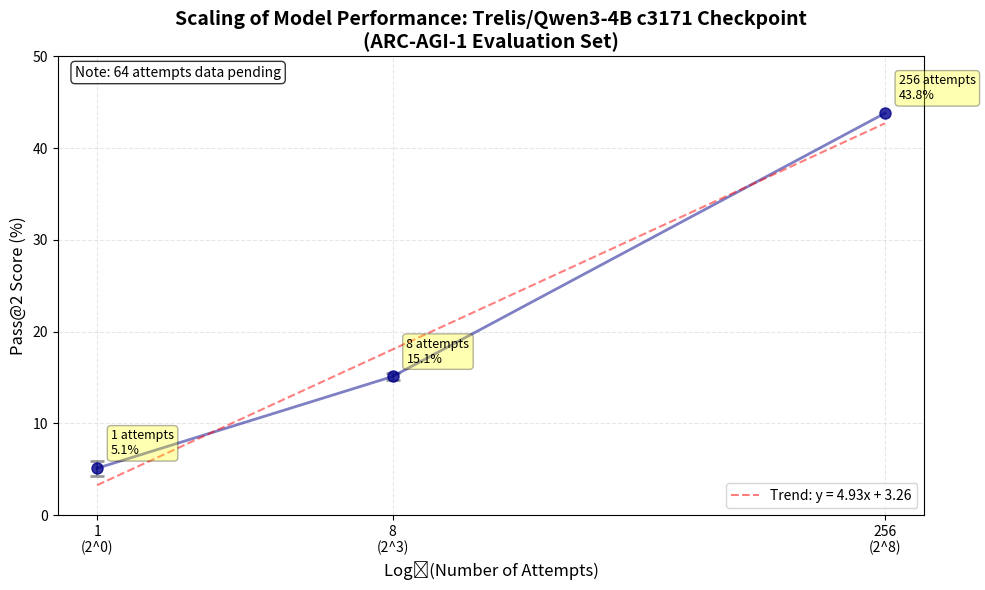

Write Python code to recreate this figure. (Note: this script raises an exception after producing the figure.)
import matplotlib.pyplot as plt
import numpy as np

# Data for c3171 checkpoint
attempts = [1, 8, 256]
scores = [5.1, 15.1, 43.8]
std_devs = [0.8, 0.4, None]  # No std dev for 256 attempts (only 1 run)

# Convert to log base 2
log_attempts = np.log2(attempts)

# Create the plot
plt.figure(figsize=(10, 6))

# Plot with error bars where available
for i, (x, y, std) in enumerate(zip(log_attempts, scores, std_devs)):
    if std is not None:
        plt.errorbar(x, y, yerr=std, fmt='o', capsize=5, capthick=2, 
                    markersize=8, color='darkblue', ecolor='gray', alpha=0.8)
    else:
        plt.plot(x, y, 'o', markersize=8, color='darkblue', alpha=0.8)

# Connect points with a line
plt.plot(log_attempts, scores, '-', color='darkblue', alpha=0.5, linewidth=2)

# Add labels for each point
for x, y, attempts_val, score in zip(log_attempts, scores, attempts, scores):
    plt.annotate(f'{attempts_val} attempts\n{score}%', 
                xy=(x, y), 
                xytext=(10, 10), 
                textcoords='offset points',
                fontsize=9,
                bbox=dict(boxstyle='round,pad=0.3', facecolor='yellow', alpha=0.3))

# Formatting
plt.xlabel('Log₂(Number of Attempts)', fontsize=12)
plt.ylabel('Pass@2 Score (%)', fontsize=12)
plt.title('Scaling of Model Performance: Trelis/Qwen3-4B c3171 Checkpoint\n(ARC-AGI-1 Evaluation Set)', 
          fontsize=14, fontweight='bold')
plt.grid(True, alpha=0.3, linestyle='--')

# Set x-axis ticks to show both log and actual values
ax = plt.gca()
ax.set_xticks(log_attempts)
ax.set_xticklabels([f'{int(2**x)}\n(2^{int(x)})' for x in log_attempts])

# Add note about pending 64 attempts
plt.text(0.02, 0.98, 'Note: 64 attempts data pending', 
         transform=ax.transAxes, 
         fontsize=10, 
         verticalalignment='top',
         bbox=dict(boxstyle='round', facecolor='white', alpha=0.8))

# Set y-axis limits with some padding
plt.ylim(0, 50)

# Add a trend line (exponential fit in log space)
z = np.polyfit(log_attempts, scores, 1)
p = np.poly1d(z)
x_smooth = np.linspace(min(log_attempts), max(log_attempts), 100)
plt.plot(x_smooth, p(x_smooth), '--', color='red', alpha=0.5, 
         label=f'Trend: y = {z[0]:.2f}x + {z[1]:.2f}')

plt.legend(loc='lower right')

plt.tight_layout()
plt.savefig('/Users/<user>/TR/arc-agi-2025/llm_python/experimental/checkpoint_c3171_scaling.png', 
            dpi=300, bbox_inches='tight')
plt.show()

print("Plot saved to experimental/checkpoint_c3171_scaling.png")
print(f"\nScaling results for c3171 checkpoint:")
print(f"1 attempt:   {scores[0]}% ± {std_devs[0]}%")
print(f"8 attempts:  {scores[1]}% ± {std_devs[1]}%") 
print(f"256 attempts: {scores[2]}% (single run)")
print(f"64 attempts: Data pending...")